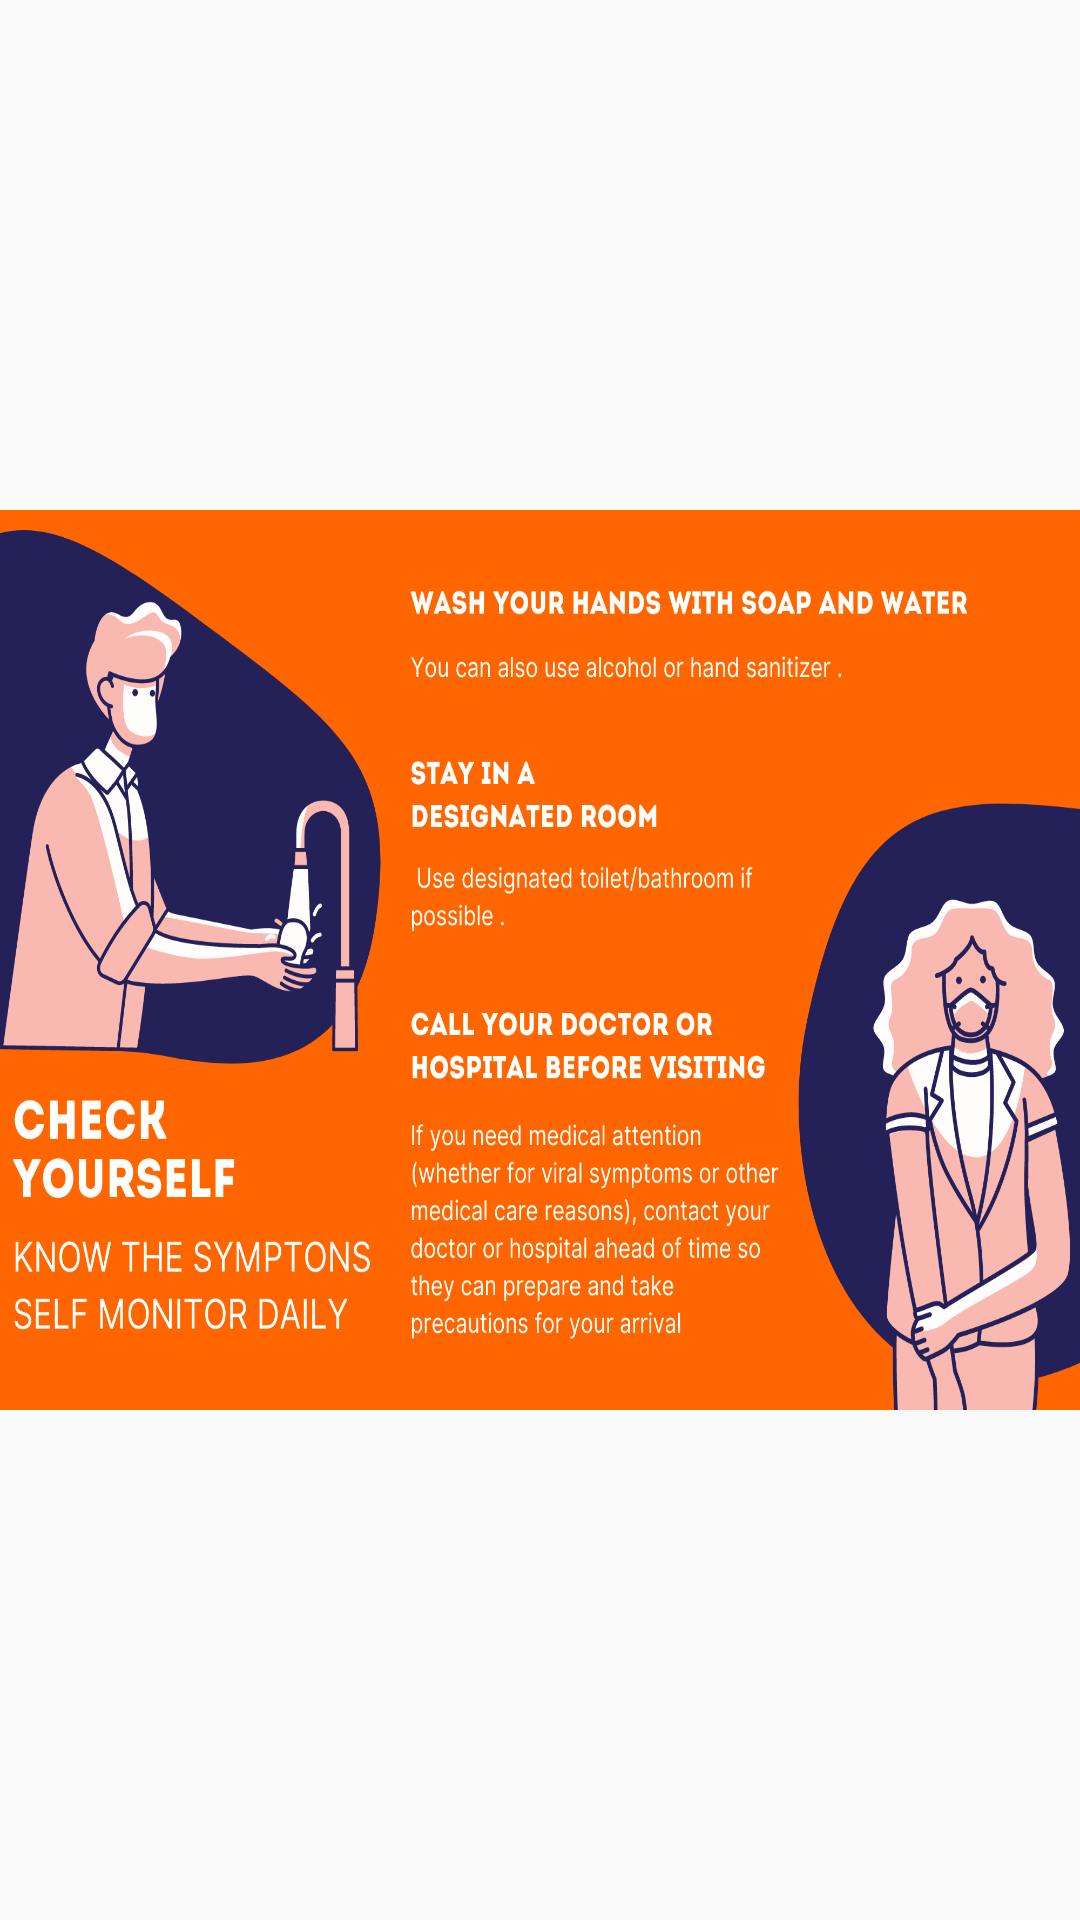

Reconstruct the res/layout file that produces this screen, plus the resources it refers to.
<!-- AndroidManifest.xml: application theme AppTheme -->
<!-- res/layout/slidertwo.xml -->
<?xml version="1.0" encoding="utf-8"?>
<LinearLayout xmlns:android="http://schemas.android.com/apk/res/android"
    android:layout_width="match_parent"
    android:gravity="center"
    android:layout_height="match_parent"
    android:orientation="vertical">

        <ImageView
            android:layout_width="match_parent"
            android:layout_height="300dp"
            android:background="@drawable/sliderimage2png"
            android:layout_gravity="center"/>
































</LinearLayout>
<!-- resources referenced by this layout -->
<resources>
  <color name="colorPrimaryDark">#ed8138</color>
  <!-- drawable sliderimage2png: png bitmap (drawable, 287337 bytes) -->
  <style name="AppTheme" parent="Theme.AppCompat.Light.DarkActionBar">
          
          <item name="colorPrimary">@color/colorPrimary</item>
          <item name="colorPrimaryDark">@color/colorPrimaryDark</item>
          <item name="colorAccent">@color/colorAccent</item>
      </style>
  <color name="colorPrimary">#ed8138</color>
  <!-- not gathered from this repository: default colours our renderer supplied (Android Studio template values) -->
  <color name="colorAccent">#FF03DAC5</color>
</resources>
